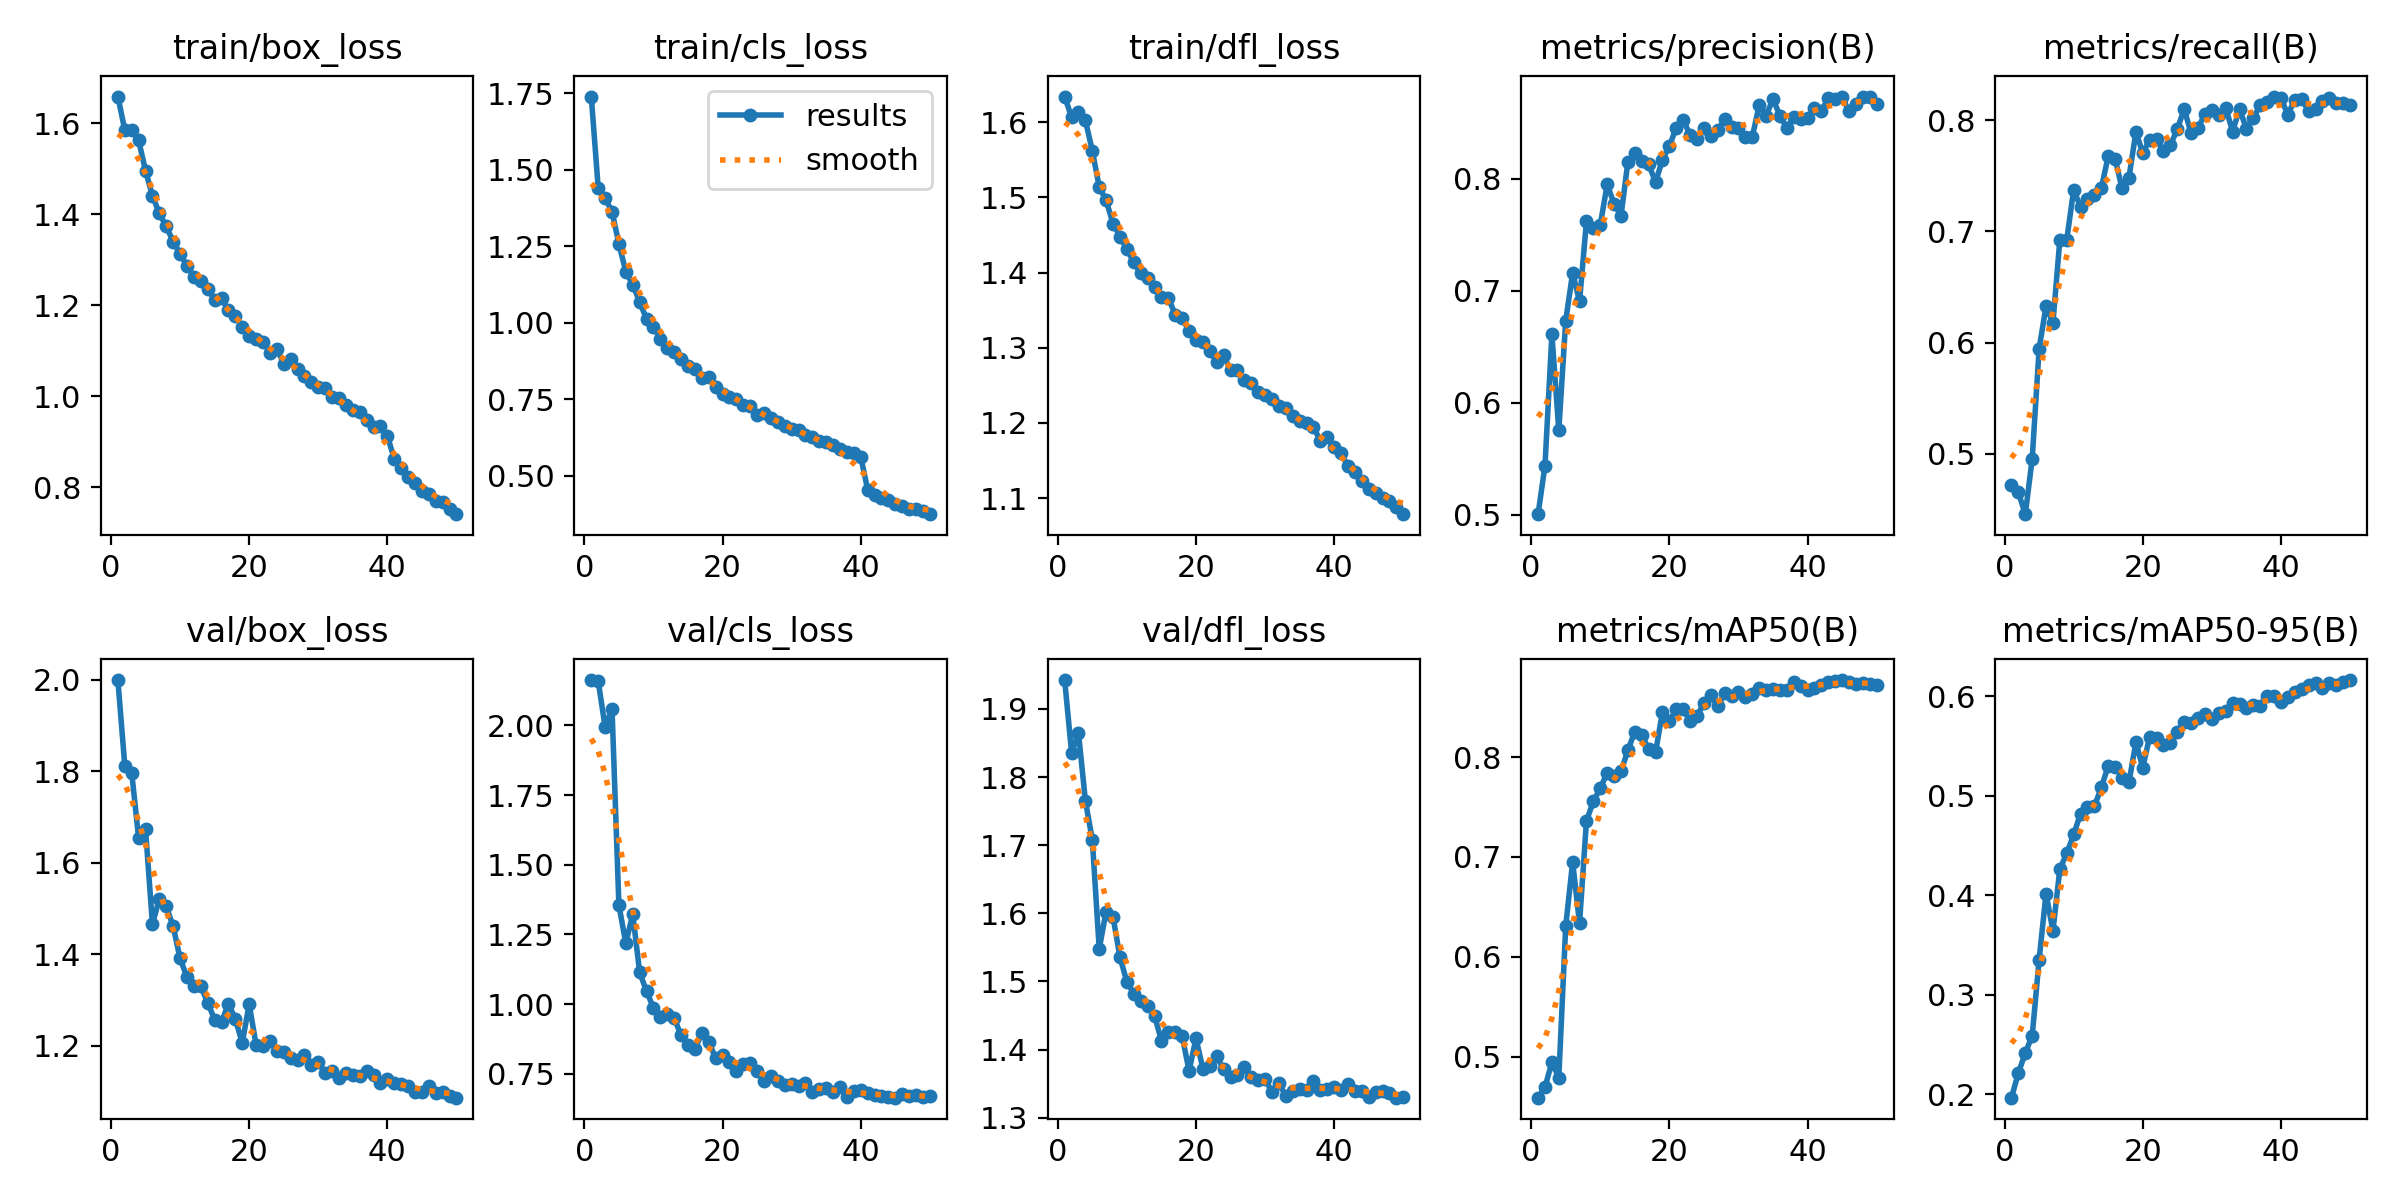

Data behind this chart, as committed beside it:
epoch, time, train/box_loss, train/cls_loss, train/dfl_loss, metrics/precision(B), metrics/recall(B), metrics/mAP50(B), metrics/mAP50-95(B), val/box_loss, val/cls_loss, val/dfl_loss, lr/pg0, lr/pg1, lr/pg2
1, 73.55, 1.658, 1.739, 1.634, 0.5007, 0.4726, 0.4589, 0.1965, 1.999, 2.163, 1.942, 0.06728, 0.0003305, 0.0003305
2, 143.7, 1.585, 1.442, 1.607, 0.5441, 0.4655, 0.4695, 0.2213, 1.812, 2.159, 1.836, 0.03426, 0.0006507, 0.0006507
3, 213.8, 1.586, 1.407, 1.613, 0.6611, 0.4459, 0.4942, 0.2415, 1.797, 1.994, 1.864, 0.001238, 0.0009577, 0.0009577
4, 283.9, 1.563, 1.363, 1.603, 0.5755, 0.4957, 0.4789, 0.2588, 1.655, 2.06, 1.765, 0.0009406, 0.0009406, 0.0009406
5, 353.8, 1.496, 1.258, 1.562, 0.6733, 0.5945, 0.6306, 0.3351, 1.674, 1.355, 1.708, 0.0009208, 0.0009208, 0.0009208
6, 423.7, 1.441, 1.167, 1.514, 0.716, 0.6327, 0.6948, 0.4016, 1.466, 1.218, 1.548, 0.000901, 0.000901, 0.000901
7, 493.7, 1.402, 1.125, 1.496, 0.6905, 0.6179, 0.6335, 0.3641, 1.521, 1.322, 1.603, 0.0008812, 0.0008812, 0.0008812
8, 563.6, 1.373, 1.068, 1.465, 0.7621, 0.6925, 0.736, 0.4265, 1.505, 1.114, 1.594, 0.0008614, 0.0008614, 0.0008614
9, 633.5, 1.34, 1.013, 1.448, 0.7557, 0.6925, 0.7557, 0.442, 1.461, 1.046, 1.536, 0.0008416, 0.0008416, 0.0008416
10, 703.5, 1.313, 0.986, 1.431, 0.7588, 0.7373, 0.7686, 0.461, 1.391, 0.9864, 1.499, 0.0008218, 0.0008218, 0.0008218
11, 773.5, 1.287, 0.9486, 1.414, 0.795, 0.7219, 0.7842, 0.482, 1.35, 0.9536, 1.482, 0.000802, 0.000802, 0.000802
12, 843.5, 1.262, 0.9177, 1.399, 0.7777, 0.729, 0.7812, 0.489, 1.331, 0.963, 1.471, 0.0007822, 0.0007822, 0.0007822
13, 913.4, 1.254, 0.904, 1.393, 0.767, 0.7328, 0.7856, 0.4892, 1.33, 0.9495, 1.464, 0.0007624, 0.0007624, 0.0007624
14, 983.3, 1.235, 0.8824, 1.381, 0.8152, 0.7389, 0.8068, 0.5083, 1.295, 0.8881, 1.45, 0.0007426, 0.0007426, 0.0007426
15, 1053, 1.213, 0.8583, 1.367, 0.8227, 0.7675, 0.8255, 0.5298, 1.257, 0.8536, 1.413, 0.0007228, 0.0007228, 0.0007228
16, 1123, 1.216, 0.8499, 1.366, 0.8156, 0.7653, 0.8218, 0.529, 1.252, 0.8391, 1.426, 0.000703, 0.000703, 0.000703
17, 1193, 1.189, 0.8201, 1.344, 0.8129, 0.7387, 0.8081, 0.5181, 1.292, 0.8951, 1.425, 0.0006832, 0.0006832, 0.0006832
18, 1263, 1.177, 0.8216, 1.339, 0.797, 0.7483, 0.8047, 0.5133, 1.259, 0.8647, 1.42, 0.0006634, 0.0006634, 0.0006634
19, 1333, 1.152, 0.7894, 1.323, 0.8169, 0.7891, 0.8451, 0.5535, 1.207, 0.806, 1.369, 0.0006436, 0.0006436, 0.0006436
20, 1403, 1.132, 0.7665, 1.31, 0.8292, 0.7707, 0.8356, 0.5283, 1.291, 0.8165, 1.416, 0.0006238, 0.0006238, 0.0006238
21, 1472, 1.126, 0.7568, 1.307, 0.8456, 0.7822, 0.848, 0.5595, 1.202, 0.793, 1.372, 0.000604, 0.000604, 0.000604
22, 1543, 1.121, 0.7506, 1.295, 0.8522, 0.7826, 0.8476, 0.5577, 1.2, 0.7588, 1.376, 0.0005842, 0.0005842, 0.0005842
23, 1612, 1.095, 0.7327, 1.282, 0.8393, 0.7723, 0.8361, 0.5506, 1.21, 0.7847, 1.39, 0.0005644, 0.0005644, 0.0005644
24, 1682, 1.105, 0.7271, 1.29, 0.8355, 0.7774, 0.8407, 0.5531, 1.19, 0.7889, 1.372, 0.0005446, 0.0005446, 0.0005446
25, 1752, 1.072, 0.7002, 1.27, 0.8457, 0.7922, 0.8541, 0.5642, 1.186, 0.7583, 1.36, 0.0005248, 0.0005248, 0.0005248
26, 1822, 1.081, 0.7067, 1.271, 0.8386, 0.8099, 0.8619, 0.5746, 1.174, 0.7257, 1.363, 0.000505, 0.000505, 0.000505
27, 1892, 1.06, 0.6896, 1.256, 0.8431, 0.7882, 0.8507, 0.573, 1.17, 0.7411, 1.375, 0.0004852, 0.0004852, 0.0004852
28, 1962, 1.045, 0.6746, 1.253, 0.8531, 0.7932, 0.8639, 0.5777, 1.181, 0.7258, 1.359, 0.0004654, 0.0004654, 0.0004654
29, 2032, 1.032, 0.6614, 1.241, 0.8459, 0.8053, 0.8608, 0.582, 1.159, 0.711, 1.355, 0.0004456, 0.0004456, 0.0004456
30, 2101, 1.02, 0.6544, 1.237, 0.8451, 0.8087, 0.8646, 0.5771, 1.165, 0.7145, 1.356, 0.0004258, 0.0004258, 0.0004258
31, 2171, 1.019, 0.6483, 1.232, 0.837, 0.8047, 0.8601, 0.5828, 1.14, 0.7065, 1.338, 0.000406, 0.000406, 0.000406
32, 2241, 0.999, 0.6327, 1.223, 0.8374, 0.8113, 0.863, 0.5847, 1.145, 0.7151, 1.351, 0.0003862, 0.0003862, 0.0003862
33, 2311, 0.9965, 0.6279, 1.22, 0.8657, 0.7897, 0.8687, 0.5929, 1.13, 0.6848, 1.332, 0.0003664, 0.0003664, 0.0003664
34, 2381, 0.9814, 0.6149, 1.209, 0.8564, 0.81, 0.8674, 0.5921, 1.142, 0.6967, 1.34, 0.0003466, 0.0003466, 0.0003466
35, 2451, 0.9696, 0.6105, 1.203, 0.8711, 0.7922, 0.8684, 0.5881, 1.137, 0.6982, 1.342, 0.0003268, 0.0003268, 0.0003268
36, 2521, 0.9658, 0.6016, 1.2, 0.8563, 0.8021, 0.8673, 0.591, 1.134, 0.6848, 1.341, 0.000307, 0.000307, 0.000307
37, 2590, 0.9479, 0.5878, 1.194, 0.8455, 0.8134, 0.8674, 0.5897, 1.145, 0.7014, 1.354, 0.0002872, 0.0002872, 0.0002872
38, 2660, 0.9336, 0.5792, 1.176, 0.855, 0.8167, 0.8754, 0.5999, 1.136, 0.668, 1.34, 0.0002674, 0.0002674, 0.0002674
39, 2730, 0.9346, 0.5733, 1.181, 0.8532, 0.8212, 0.8707, 0.5998, 1.118, 0.6898, 1.342, 0.0002476, 0.0002476, 0.0002476
40, 2800, 0.9135, 0.5623, 1.168, 0.8544, 0.8195, 0.867, 0.5938, 1.127, 0.6914, 1.345, 0.0002278, 0.0002278, 0.0002278
41, 2872, 0.8622, 0.4544, 1.16, 0.8629, 0.805, 0.8692, 0.5994, 1.118, 0.6795, 1.34, 0.000208, 0.000208, 0.000208
42, 2942, 0.842, 0.4367, 1.142, 0.8608, 0.8185, 0.872, 0.6038, 1.117, 0.6723, 1.35, 0.0001882, 0.0001882, 0.0001882
43, 3012, 0.8219, 0.4264, 1.135, 0.8718, 0.8187, 0.8747, 0.6068, 1.112, 0.6688, 1.339, 0.0001684, 0.0001684, 0.0001684
44, 3081, 0.8102, 0.42, 1.123, 0.8714, 0.8085, 0.8765, 0.6116, 1.099, 0.6682, 1.339, 0.0001486, 0.0001486, 0.0001486
45, 3151, 0.7933, 0.4082, 1.112, 0.8732, 0.8104, 0.8771, 0.6136, 1.1, 0.6643, 1.331, 0.0001288, 0.0001288, 0.0001288
46, 3221, 0.7853, 0.4029, 1.106, 0.8601, 0.8169, 0.8748, 0.6086, 1.113, 0.677, 1.338, 0.000109, 0.000109, 0.000109
47, 3290, 0.7704, 0.3916, 1.099, 0.8668, 0.8202, 0.8733, 0.613, 1.096, 0.6709, 1.34, 8.92e-05, 8.92e-05, 8.92e-05
48, 3360, 0.7681, 0.3905, 1.096, 0.8729, 0.8157, 0.8741, 0.6117, 1.099, 0.6738, 1.336, 6.94e-05, 6.94e-05, 6.94e-05
49, 3430, 0.7526, 0.3839, 1.087, 0.8734, 0.8155, 0.8733, 0.6146, 1.091, 0.6674, 1.329, 4.96e-05, 4.96e-05, 4.96e-05
50, 3499, 0.7413, 0.3748, 1.078, 0.8667, 0.8137, 0.8726, 0.6162, 1.087, 0.6687, 1.331, 2.98e-05, 2.98e-05, 2.98e-05
